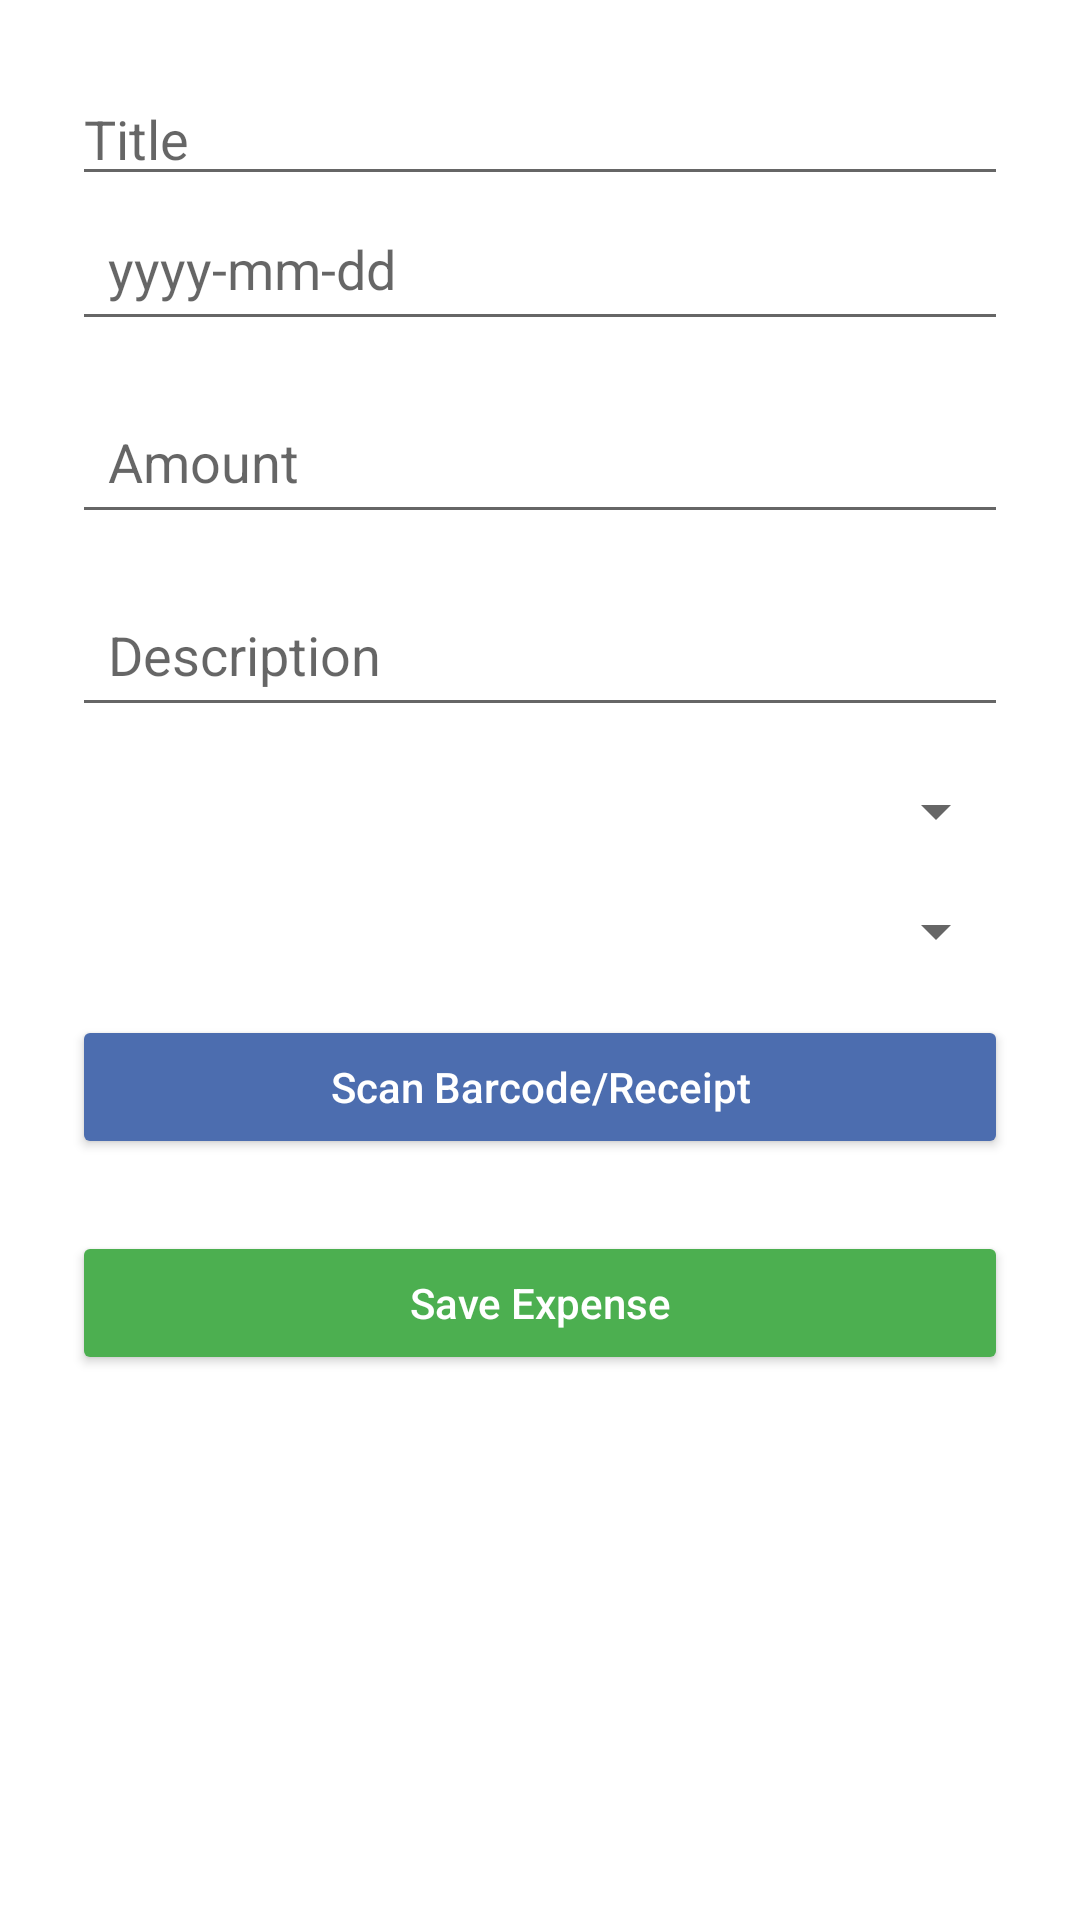

Produce the Android XML layout that renders to this screen, including the resource entries it uses.
<!-- AndroidManifest.xml: application theme AppTheme -->
<!-- res/layout/activity_add_expense.xml -->
<?xml version="1.0" encoding="utf-8"?>
<ScrollView xmlns:android="http://schemas.android.com/apk/res/android"
    xmlns:app="http://schemas.android.com/apk/res-auto"
    xmlns:tools="http://schemas.android.com/tools"
    android:layout_width="match_parent"
    android:layout_height="match_parent"
    android:fillViewport="true">

    <androidx.constraintlayout.widget.ConstraintLayout
        android:layout_width="match_parent"
        android:layout_height="wrap_content"
        android:padding="24dp"
        android:background="#FFFFFF">


        <EditText
            android:id="@+id/editTextTitle"
            android:layout_width="0dp"
            android:layout_height="wrap_content"
            android:hint="Title"
            android:layout_marginBottom="16dp"
            app:layout_constraintStart_toStartOf="parent"
            app:layout_constraintEnd_toEndOf="parent"
            tools:ignore="MissingConstraints" />

        <EditText
            android:id="@+id/editTextDate"
            android:layout_width="0dp"
            android:layout_height="wrap_content"
            android:hint="yyyy-mm-dd"
            android:inputType="date"
            android:padding="12dp"
            app:layout_constraintTop_toBottomOf="@id/editTextTitle"
            app:layout_constraintStart_toStartOf="parent"
            app:layout_constraintEnd_toEndOf="parent" />

        <EditText
            android:id="@+id/editTextAmount"
            android:layout_width="0dp"
            android:layout_height="wrap_content"
            android:hint="Amount"
            android:inputType="numberDecimal"
            android:padding="12dp"
            android:layout_marginTop="16dp"
            app:layout_constraintTop_toBottomOf="@id/editTextDate"
            app:layout_constraintStart_toStartOf="parent"
            app:layout_constraintEnd_toEndOf="parent" />


       <EditText
            android:id="@+id/editTextDesc"
            android:layout_width="0dp"
            android:layout_height="wrap_content"
            android:hint="Description"
            android:inputType="textMultiLine"
            android:padding="12dp"
            android:layout_marginTop="16dp"
            app:layout_constraintTop_toBottomOf="@id/editTextAmount"
            app:layout_constraintStart_toStartOf="parent"
            app:layout_constraintEnd_toEndOf="parent" />

        <Spinner
            android:id="@+id/TabSpinner"
            android:layout_width="0dp"
            android:layout_height="wrap_content"
            android:layout_marginTop="16dp"
            app:layout_constraintStart_toStartOf="parent"
            app:layout_constraintEnd_toEndOf="parent"
            app:layout_constraintTop_toBottomOf="@id/editTextDesc" />

        <Spinner
            android:id="@+id/CategorySpinner"
            android:layout_width="0dp"
            android:layout_height="wrap_content"
            android:layout_marginTop="16dp"
            app:layout_constraintTop_toBottomOf="@id/TabSpinner"
            app:layout_constraintStart_toStartOf="parent"
            app:layout_constraintEnd_toEndOf="parent" />


        <Button
            android:id="@+id/btnCamera"
            android:layout_width="0dp"
            android:layout_height="wrap_content"
            android:text="Scan Barcode/Receipt"
            android:textAllCaps="false"
            android:textColor="#FFFFFF"
            android:backgroundTint="#4C6DAF"
            android:layout_marginTop="16dp"
            app:layout_constraintTop_toBottomOf="@id/CategorySpinner"
            app:layout_constraintStart_toStartOf="parent"
            app:layout_constraintEnd_toEndOf="parent" />

        <Button
            android:id="@+id/btnReviewReceipt"
            android:layout_width="0dp"
            android:layout_height="wrap_content"
            android:text="Review Receipt"
            android:textAllCaps="false"
            android:visibility="gone"
            android:layout_marginTop="8dp"
            app:layout_constraintTop_toBottomOf="@id/btnCamera"
            app:layout_constraintStart_toStartOf="parent"
            app:layout_constraintEnd_toEndOf="parent" />

        <Button
            android:id="@+id/buttonSaveExpense"
            android:layout_width="0dp"
            android:layout_height="wrap_content"
            android:text="Save Expense"
            android:textAllCaps="false"
            android:textColor="#FFFFFF"
            android:backgroundTint="#4CAF50"
            android:layout_marginTop="24dp"
            app:layout_constraintTop_toBottomOf="@id/btnReviewReceipt"
            app:layout_constraintStart_toStartOf="parent"
            app:layout_constraintEnd_toEndOf="parent" />

    </androidx.constraintlayout.widget.ConstraintLayout>

</ScrollView>
<!-- resources referenced by this layout -->
<resources>
  <style name="AppTheme" parent="Theme.MaterialComponents.DayNight.DarkActionBar">
          <item name="colorPrimary">@color/teal_700</item>
          <item name="colorPrimaryVariant">@color/purple_700</item>
          <item name="colorOnPrimary">@android:color/white</item>
          <item name="colorSecondary">@color/teal_200</item>
          <item name="colorOnSecondary">@android:color/white</item>
      </style>
  <color name="teal_700">#FF018786</color>
  <color name="purple_700">#FF3700B3</color>
  <color name="teal_200">#FF03DAC5</color>
</resources>
